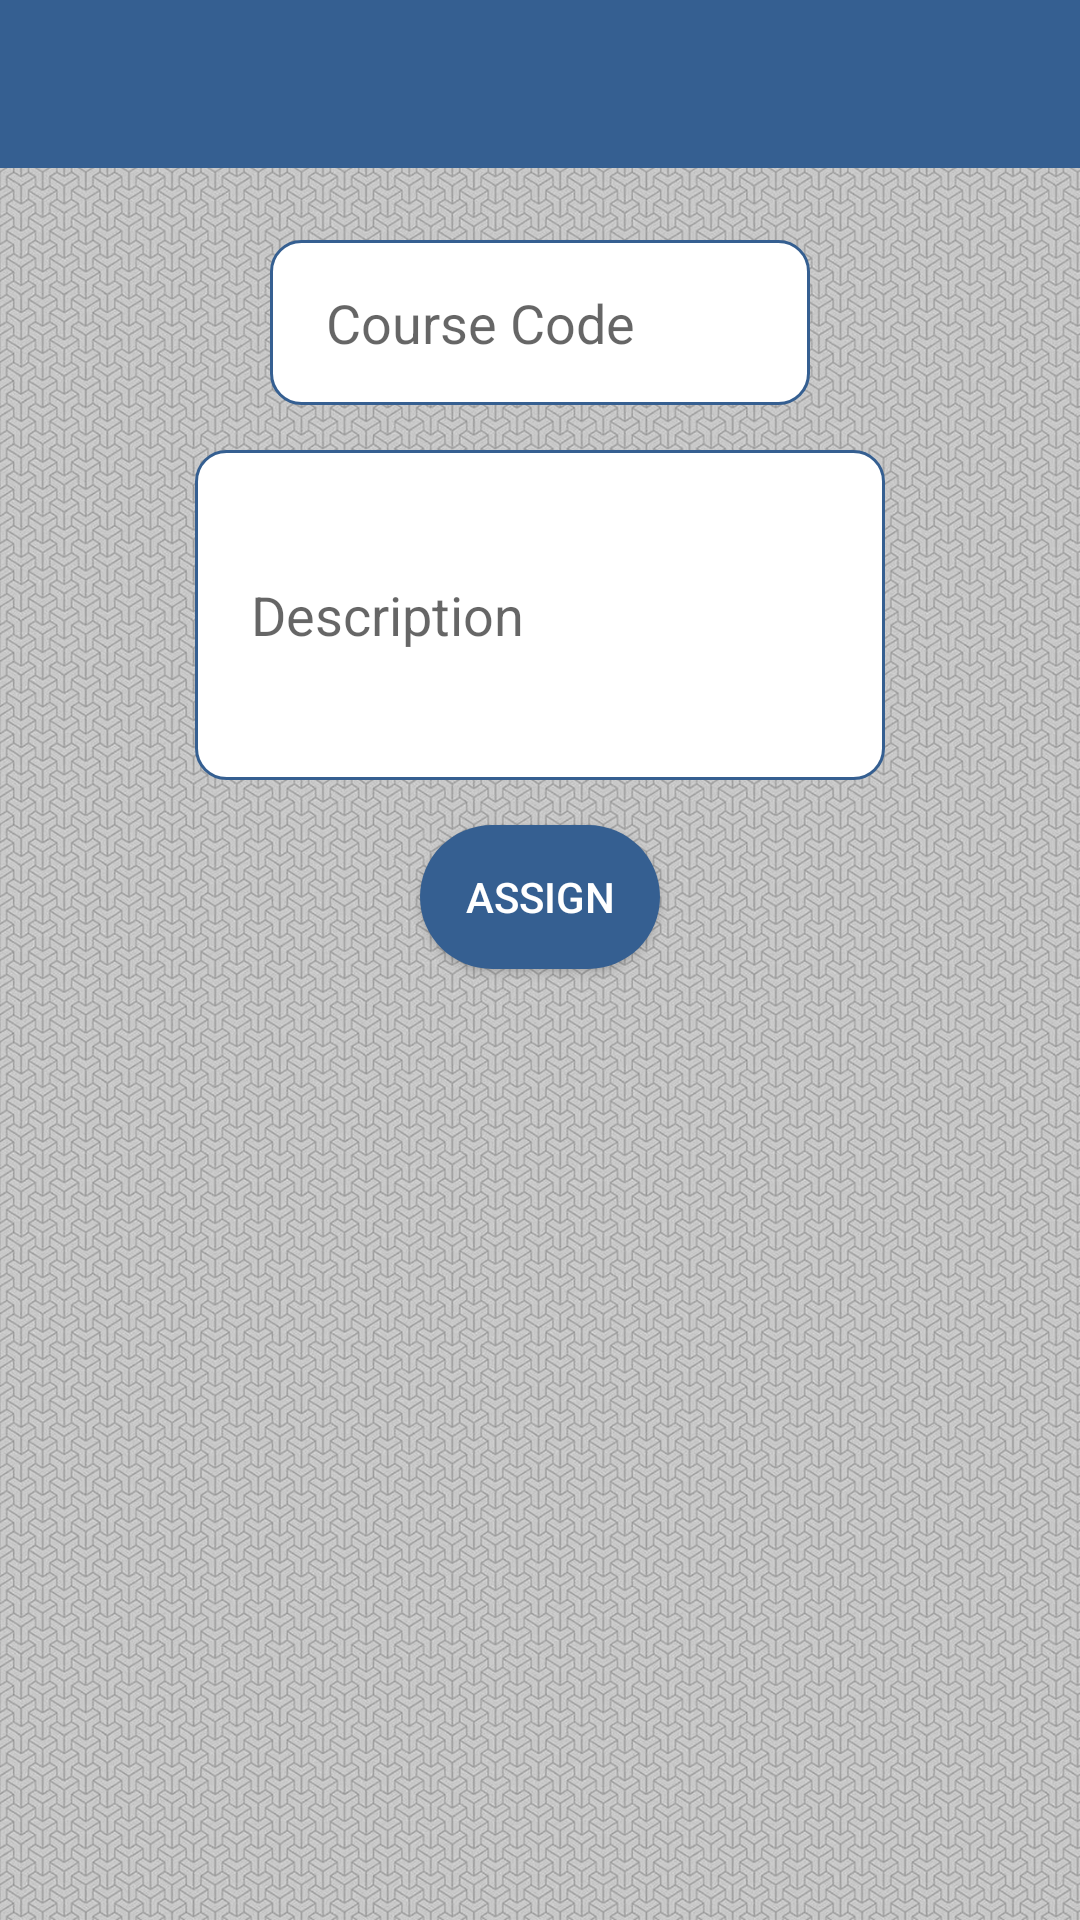

The Android layout XML behind this screen, and the referenced resources:
<!-- AndroidManifest.xml: application theme AppTheme -->
<!-- res/layout/activity_assignment_teacher.xml -->
<?xml version="1.0" encoding="utf-8"?>
<RelativeLayout xmlns:android="http://schemas.android.com/apk/res/android"
    xmlns:app="http://schemas.android.com/apk/res-auto"
    xmlns:tools="http://schemas.android.com/tools"
    android:layout_width="match_parent"
    android:layout_height="match_parent"
    android:background="@drawable/bg2"
    tools:context=".AssignmentTeacher">
    <include layout="@layout/actionbar_app"
        android:id="@+id/assignmentActionbar"></include>

    <EditText
        android:id="@+id/Course_Code"
        android:background="@drawable/edit"
        android:layout_width="wrap_content"
        android:layout_height="55dp"
        android:layout_alignParentStart="true"
        android:layout_alignParentLeft="true"
        android:layout_alignParentEnd="true"
        android:layout_alignParentRight="true"
        android:layout_marginStart="90dp"
        android:layout_marginLeft="128dp"
        android:layout_marginTop="80dp"
        android:layout_marginEnd="90dp"
        android:layout_marginRight="123dp"
        android:paddingLeft="10dp"
        android:paddingRight="10dp"
        android:hint="  Course Code" />
    <EditText
        android:id="@+id/assignment_description"
        android:background="@drawable/edit"
        android:layout_width="wrap_content"
        android:layout_height="110dp"
        android:layout_alignParentStart="true"
        android:layout_alignParentLeft="true"
        android:layout_alignParentEnd="true"
        android:layout_alignParentRight="true"
        android:layout_marginStart="65dp"
        android:layout_marginLeft="128dp"
        android:layout_marginTop="150dp"
        android:layout_marginEnd="65dp"
        android:layout_marginRight="123dp"
        android:paddingLeft="10dp"
        android:paddingRight="10dp"
        android:hint="  Description" />

    <Button
        android:id="@+id/give_assignment"
        android:layout_width="100dp"
        android:layout_height="wrap_content"
        android:layout_alignTop="@+id/Course_Code"
        android:layout_alignParentStart="true"
        android:layout_alignParentLeft="true"
        android:layout_alignParentEnd="true"
        android:layout_alignParentRight="true"
        android:layout_marginStart="140dp"
        android:layout_marginLeft="140dp"
        android:layout_marginTop="195dp"
        android:layout_marginEnd="140dp"
        android:layout_marginRight="140dp"
        android:background="@drawable/button"
        android:text="ASSIGN"
        android:textColor="#fff" />
    <ListView
        android:id="@+id/listOfAssignments"
        android:layout_width="360dp"
        android:layout_height="wrap_content"
        android:layout_marginLeft="15dp"
        android:layout_marginRight="15dp"
        android:layout_marginTop="350dp">

    </ListView>

</RelativeLayout>
<!-- res/layout/actionbar_app.xml (included above) -->
<?xml version="1.0" encoding="utf-8"?>
<androidx.appcompat.widget.Toolbar xmlns:android="http://schemas.android.com/apk/res/android"
    xmlns:app="http://schemas.android.com/apk/res-auto"
    android:id="@+id/pnlActionbar"
    android:layout_width="match_parent"
    android:layout_height="wrap_content"
    android:background="#355F91"
    android:theme="@style/Theme.AppCompat.DayNight.DarkActionBar"
    app:titleTextColor="@android:color/white"
    >

</androidx.appcompat.widget.Toolbar>
<!-- resources referenced by this layout -->
<resources>
  <!-- drawable bg2: png bitmap (drawable, 906540 bytes) -->
  <!-- drawable button (drawable) -->
  <?xml version="1.0" encoding="utf-8"?>
  <shape xmlns:android="http://schemas.android.com/apk/res/android">
      <solid android:color="#355F91"/>
      <corners android:radius="100dp"/>
  
  </shape>
  <!-- drawable edit (drawable) -->
  <?xml version="1.0" encoding="utf-8"?>
  <shape xmlns:android="http://schemas.android.com/apk/res/android">
      <solid android:color="#fff"/>
          <stroke android:color="#355F91"/>
      <stroke android:width="1dp"/>
      <corners android:radius="10dp"/>
  
  </shape>
  <style name="AppTheme" parent="Theme.AppCompat.Light.NoActionBar">
          
          <item name="colorPrimary">@color/colorPrimary</item>
          <item name="colorPrimaryDark">@color/colorPrimaryDark</item>
          <item name="colorAccent">@color/colorAccent</item>
      </style>
  <!-- not gathered from this repository: default colours our renderer supplied (Android Studio template values) -->
  <color name="colorPrimary">#FF6200EE</color>
  <color name="colorPrimaryDark">#FF3700B3</color>
  <color name="colorAccent">#FF03DAC5</color>
</resources>
